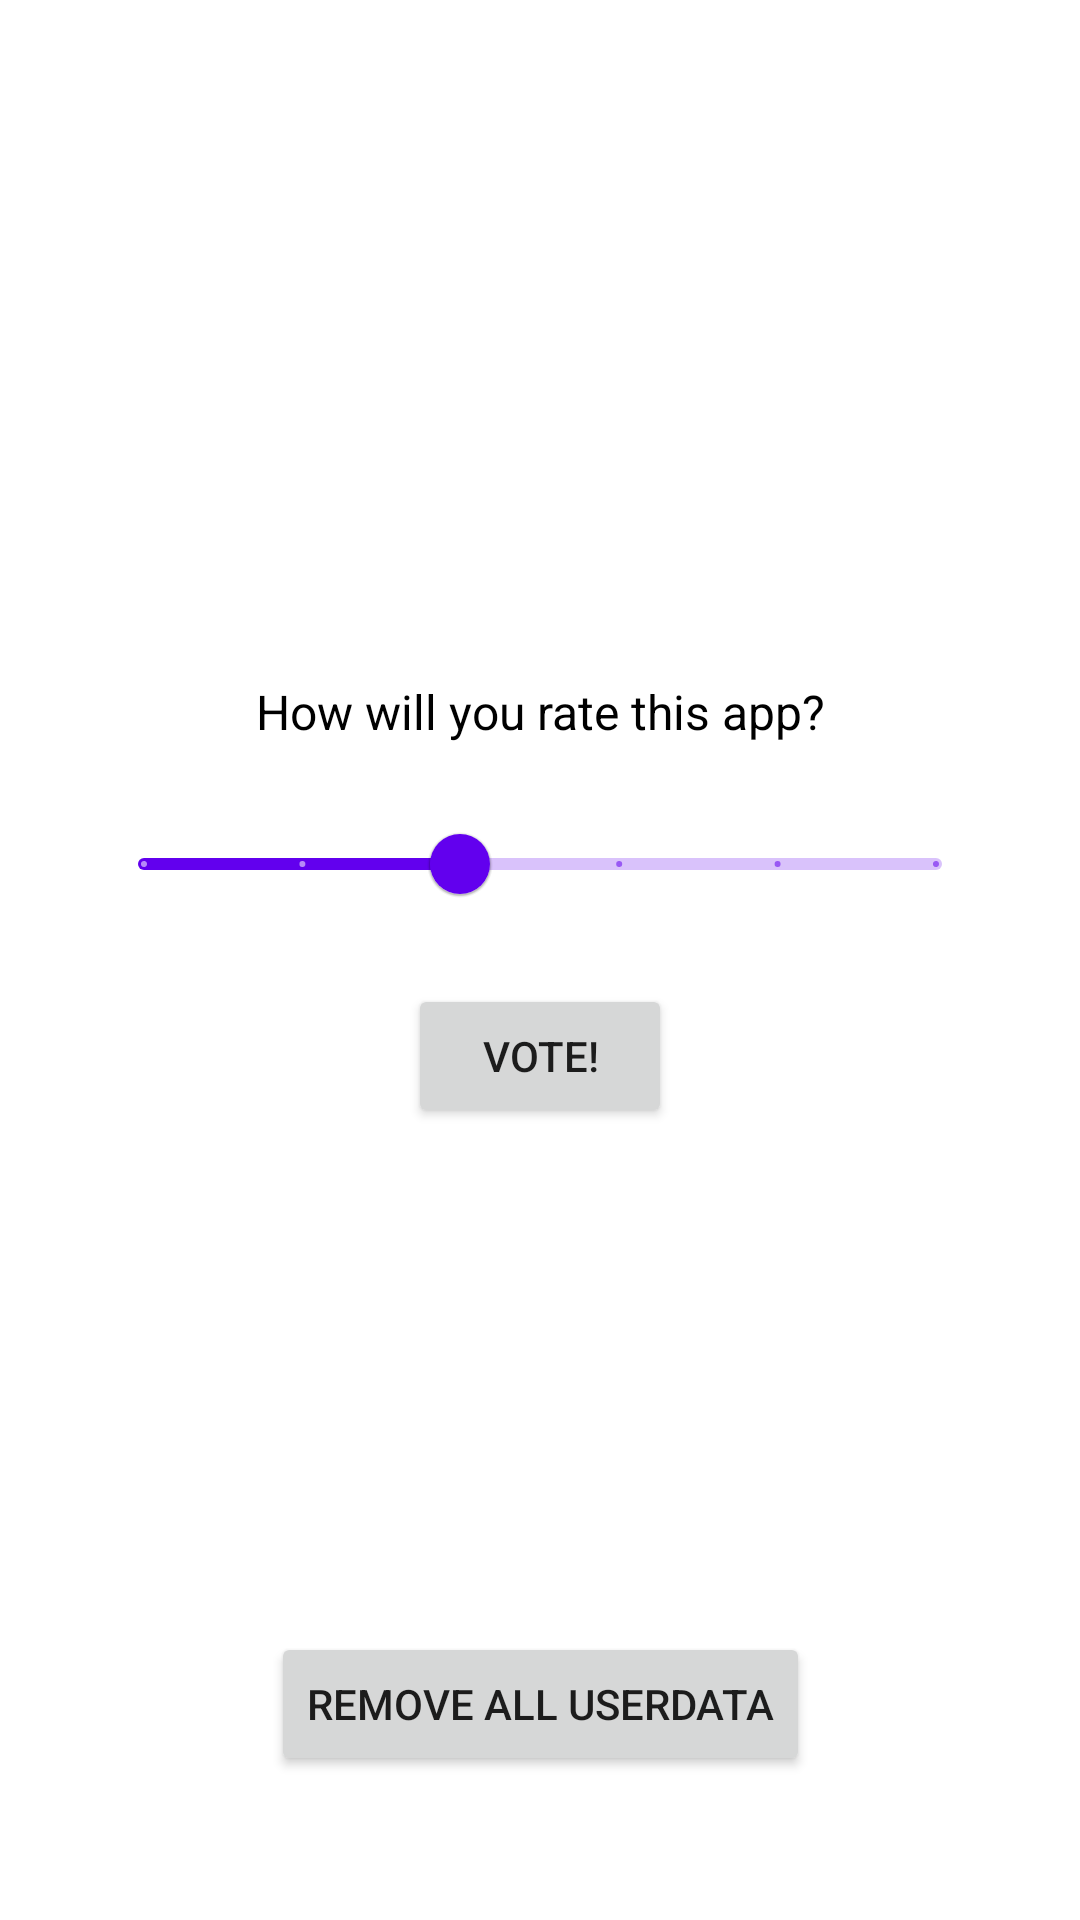

This screen was rendered from an Android layout file. Write that file and the resources it references.
<!-- AndroidManifest.xml: application theme Theme.CarbonSurvey -->
<!-- res/layout/fragment_vote.xml -->
<?xml version="1.0" encoding="utf-8"?>
<layout xmlns:android="http://schemas.android.com/apk/res/android"
    xmlns:app="http://schemas.android.com/apk/res-auto">

    <data>
    </data>

    <androidx.constraintlayout.widget.ConstraintLayout
        android:id="@+id/voteContainer"
        android:layout_width="match_parent"
        android:layout_height="match_parent">

        <TextView
            android:id="@+id/voteLabel"
            android:layout_width="match_parent"
            android:layout_height="wrap_content"
            android:layout_marginBottom="16dp"
            android:gravity="center"
            android:text="@string/how_will_you_rate_this_app"
            android:textColor="@color/black"
            android:textSize="16sp"
            app:layout_constraintBottom_toTopOf="@+id/voteSlider" />

        <com.google.android.material.slider.Slider
            android:id="@+id/voteSlider"
            android:layout_width="match_parent"
            android:layout_height="wrap_content"
            android:layout_marginHorizontal="32dp"
            android:stepSize="1"
            android:value="2"
            android:valueFrom="0"
            android:valueTo="5"
            app:layout_constraintBottom_toTopOf="@id/voteAction"
            app:layout_constraintTop_toTopOf="parent"
            app:layout_constraintVertical_chainStyle="packed" />

        <Button
            android:id="@+id/voteAction"
            android:layout_width="wrap_content"
            android:layout_height="wrap_content"
            android:layout_marginTop="16dp"
            android:text="@string/vote"
            app:layout_constraintBottom_toBottomOf="parent"
            app:layout_constraintEnd_toEndOf="parent"
            app:layout_constraintStart_toStartOf="parent"
            app:layout_constraintTop_toBottomOf="@id/voteSlider" />

        <Button
            android:id="@+id/voteRemoveAllInfo"
            android:layout_width="wrap_content"
            android:layout_height="wrap_content"
            android:layout_marginBottom="48dp"
            android:text="@string/remove_all_userdata"
            app:layout_constraintBottom_toBottomOf="parent"
            app:layout_constraintEnd_toEndOf="parent"
            app:layout_constraintStart_toStartOf="parent" />

    </androidx.constraintlayout.widget.ConstraintLayout>
</layout>
<!-- resources referenced by this layout -->
<resources>
  <string name="how_will_you_rate_this_app">How will you rate this app?</string>
  <string name="remove_all_userdata">Remove all userdata</string>
  <string name="vote">Vote!</string>
  <style name="Theme.CarbonSurvey" parent="Theme.MaterialComponents.DayNight.DarkActionBar">
          
          <item name="colorPrimary">@color/purple_500</item>
          <item name="colorPrimaryVariant">@color/purple_700</item>
          <item name="colorOnPrimary">@color/white</item>
          
          <item name="colorSecondary">@color/teal_200</item>
          <item name="colorSecondaryVariant">@color/teal_700</item>
          <item name="colorOnSecondary">@color/black</item>
          
          <item name="android:statusBarColor">?attr/colorPrimaryVariant</item>
          
      </style>
  <!-- not gathered from this repository: default colours our renderer supplied (Android Studio template values) -->
  <color name="purple_500">#FF6200EE</color>
  <color name="purple_700">#FF3700B3</color>
  <color name="teal_200">#FF03DAC5</color>
  <color name="teal_700">#FF018786</color>
  <color name="black">#FF000000</color>
  <color name="white">#FFFFFFFF</color>
</resources>
